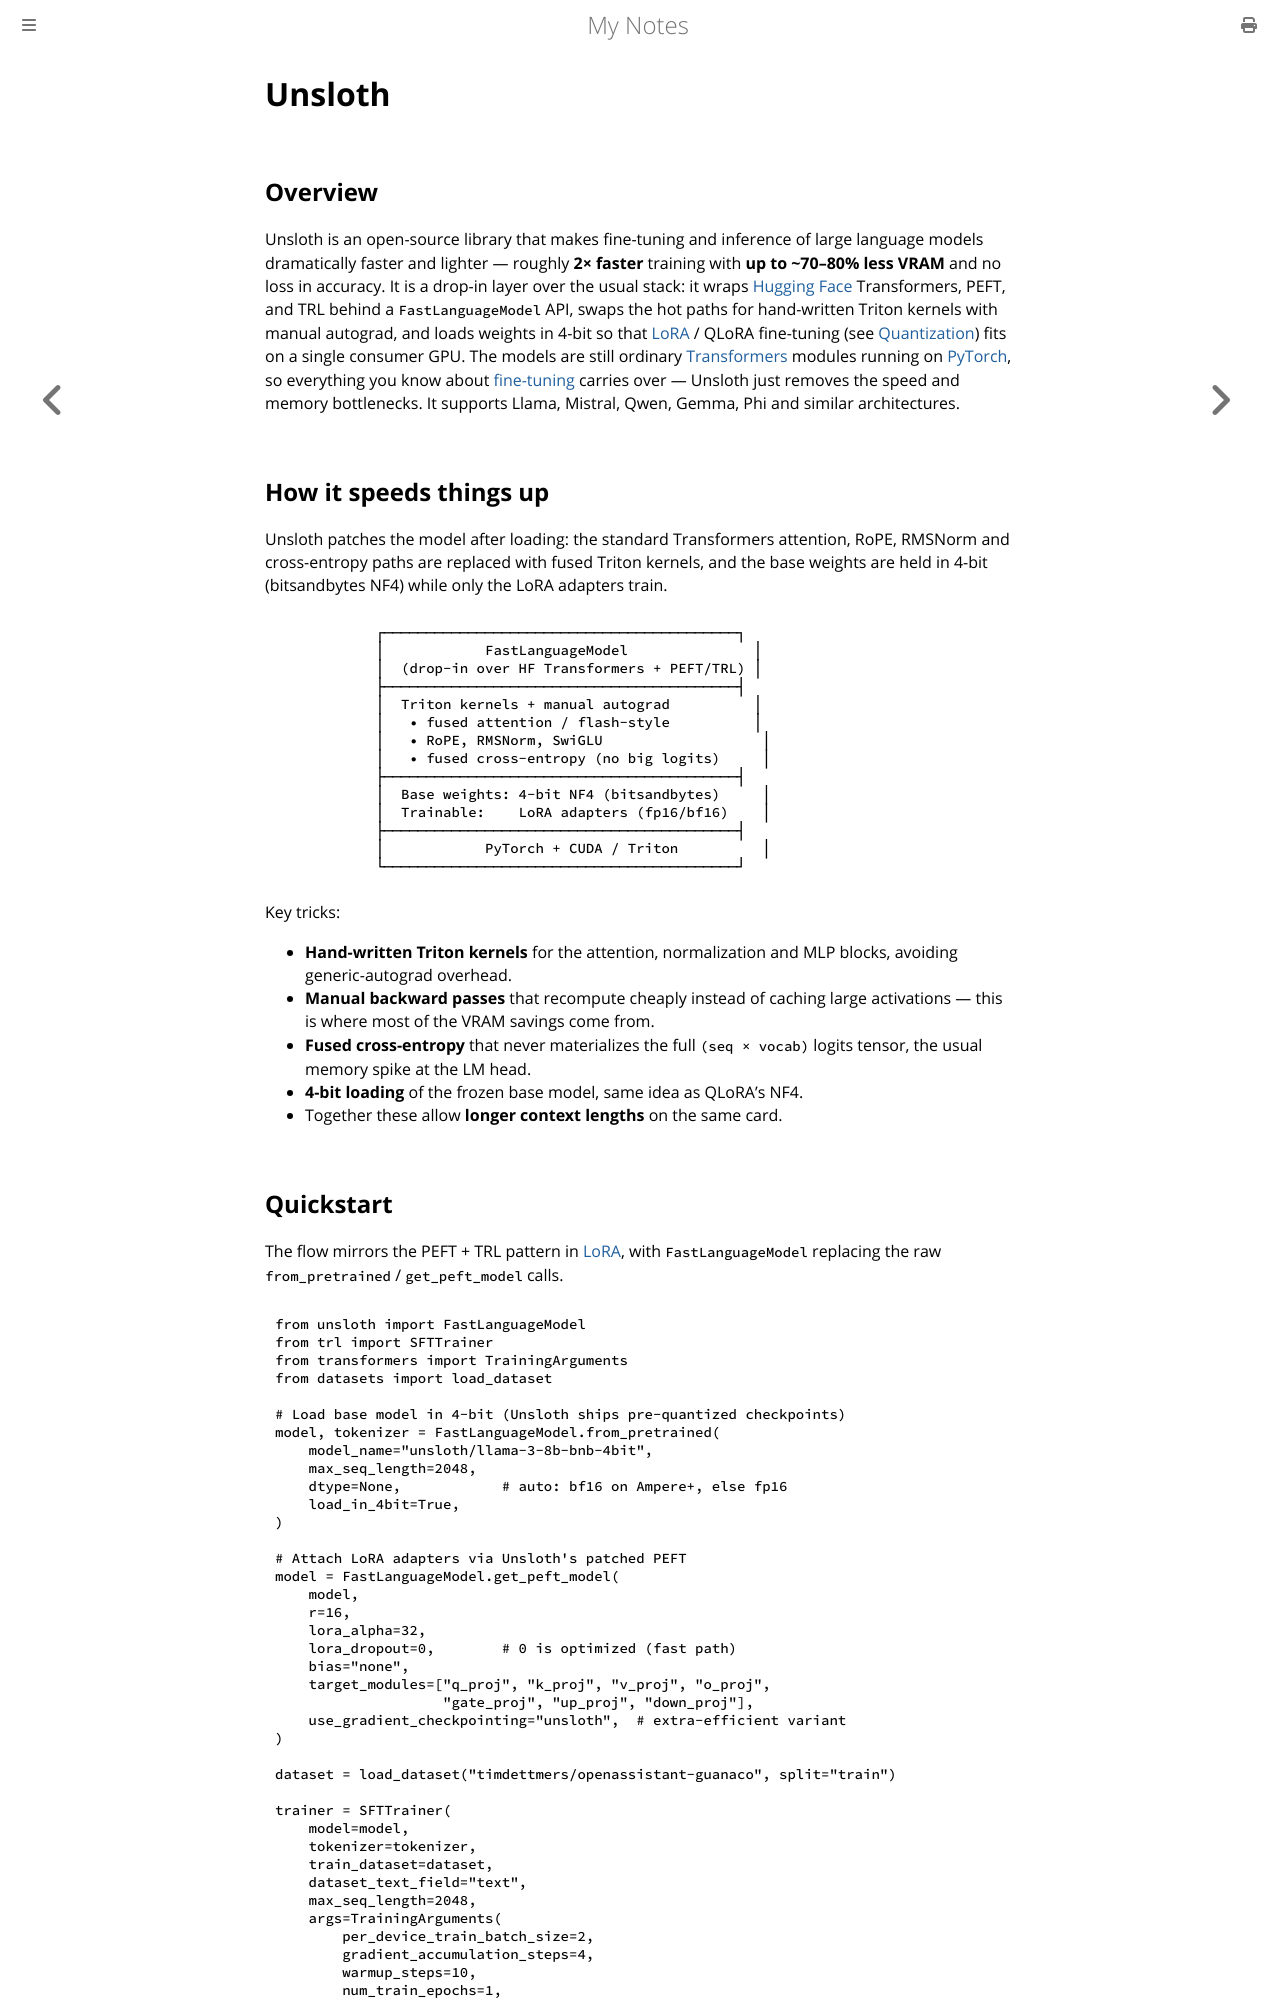

repository: paritystack/notes · page: machine_learning/unsloth.html · generator: mdbook

# Unsloth

## Overview

Unsloth is an open-source library that makes fine-tuning and inference of large
language models dramatically faster and lighter — roughly **2× faster** training
with **up to ~70–80% less VRAM** and no loss in accuracy. It is a drop-in layer
over the usual stack: it wraps [Hugging Face](hugging_face.md) Transformers,
PEFT, and TRL behind a `FastLanguageModel` API, swaps the hot paths for
hand-written Triton kernels with manual autograd, and loads weights in 4-bit so
that [LoRA](lora.md) / QLoRA fine-tuning (see [Quantization](quantization.md))
fits on a single consumer GPU. The models are still ordinary
[Transformers](transformers.md) modules running on [PyTorch](pytorch.md), so
everything you know about [fine-tuning](../ai/fine_tuning.md) carries over —
Unsloth just removes the speed and memory bottlenecks. It supports Llama,
Mistral, Qwen, Gemma, Phi and similar architectures.

## How it speeds things up

Unsloth patches the model after loading: the standard Transformers attention,
RoPE, RMSNorm and cross-entropy paths are replaced with fused Triton kernels,
and the base weights are held in 4-bit (bitsandbytes NF4) while only the LoRA
adapters train.

```
            ┌──────────────────────────────────────────┐
            │            FastLanguageModel               │
            │  (drop-in over HF Transformers + PEFT/TRL) │
            ├──────────────────────────────────────────┤
            │  Triton kernels + manual autograd          │
            │   • fused attention / flash-style          │
            │   • RoPE, RMSNorm, SwiGLU                   │
            │   • fused cross-entropy (no big logits)     │
            ├──────────────────────────────────────────┤
            │  Base weights: 4-bit NF4 (bitsandbytes)     │
            │  Trainable:    LoRA adapters (fp16/bf16)    │
            ├──────────────────────────────────────────┤
            │            PyTorch + CUDA / Triton          │
            └──────────────────────────────────────────┘
```

Key tricks:

- **Hand-written Triton kernels** for the attention, normalization and MLP
  blocks, avoiding generic-autograd overhead.
- **Manual backward passes** that recompute cheaply instead of caching large
  activations — this is where most of the VRAM savings come from.
- **Fused cross-entropy** that never materializes the full `(seq × vocab)`
  logits tensor, the usual memory spike at the LM head.
- **4-bit loading** of the frozen base model, same idea as QLoRA's NF4.
- Together these allow **longer context lengths** on the same card.
